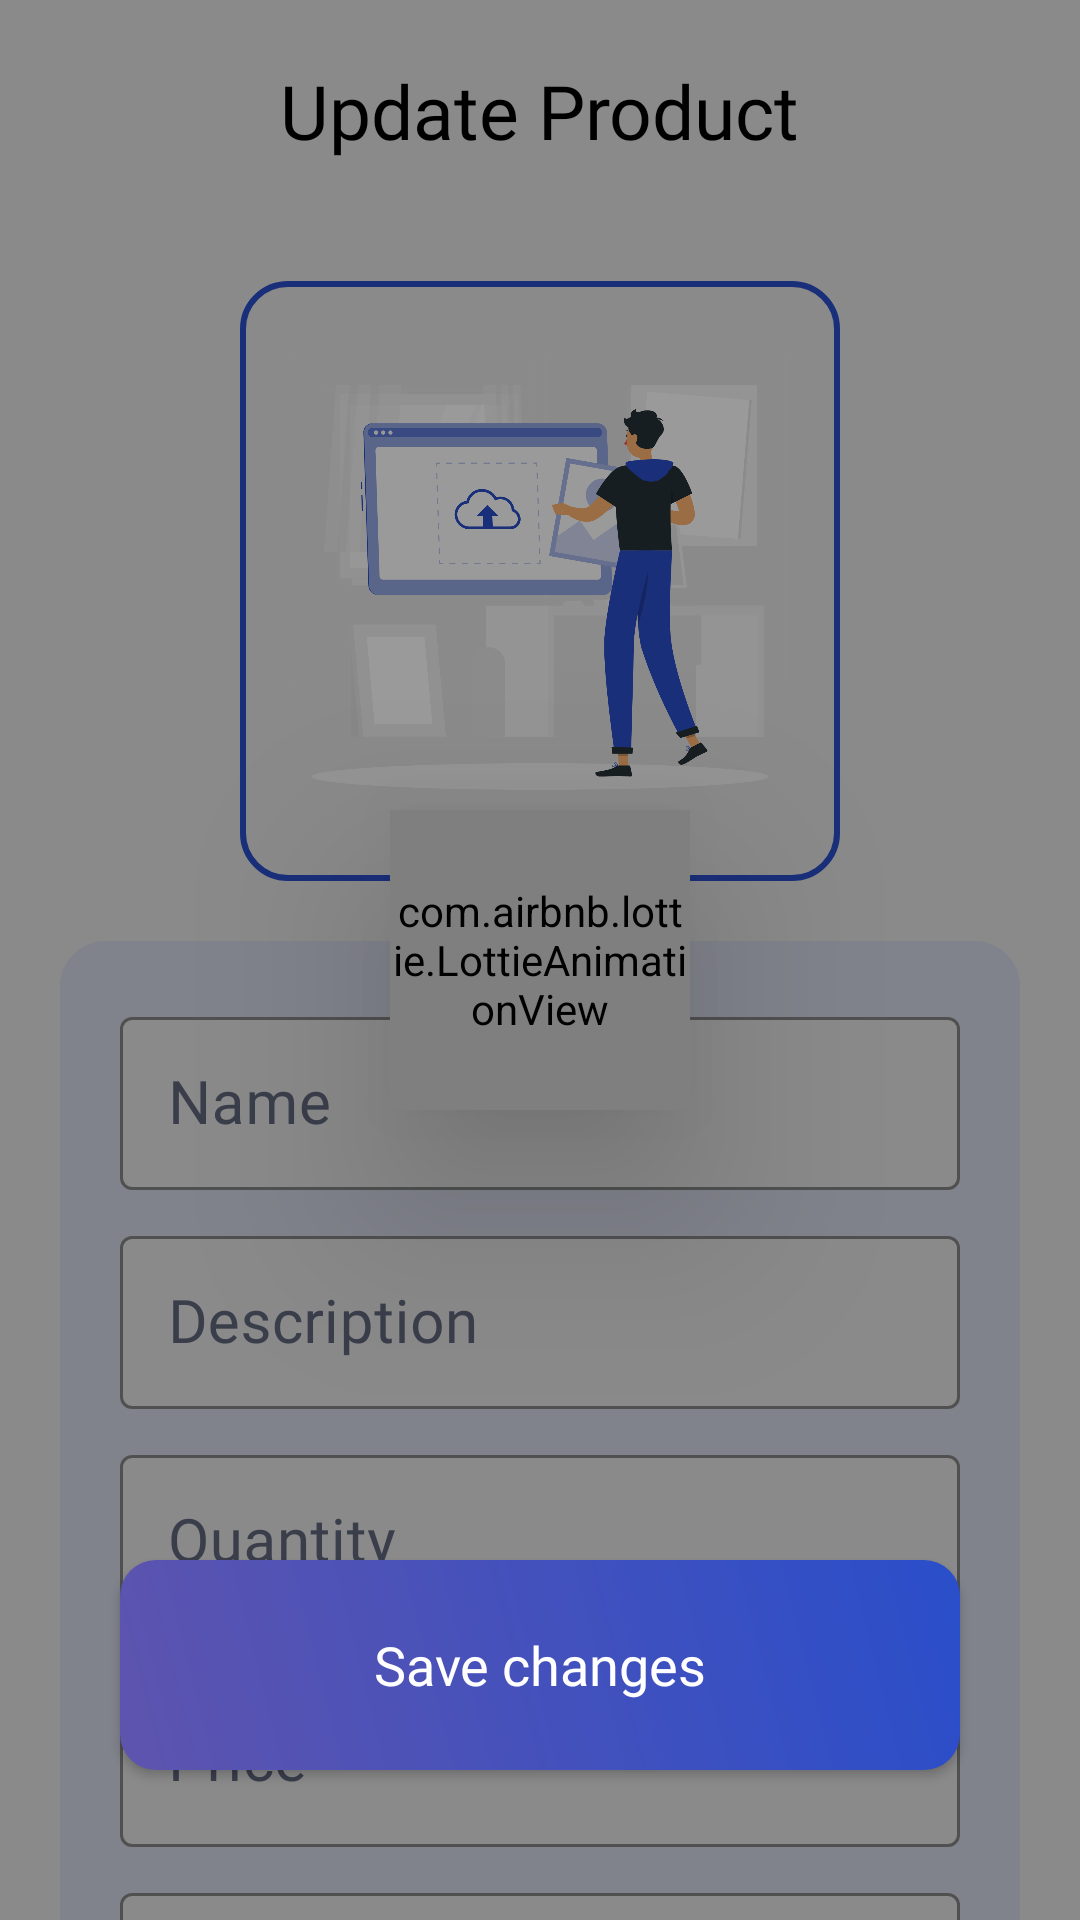

Android layout source for this screen:
<!-- AndroidManifest.xml: application theme Theme.Acsi_Project -->
<!-- res/layout/activity_edit_prod.xml -->
<?xml version="1.0" encoding="utf-8"?>
<androidx.constraintlayout.widget.ConstraintLayout xmlns:android="http://schemas.android.com/apk/res/android"
    xmlns:app="http://schemas.android.com/apk/res-auto"
    xmlns:tools="http://schemas.android.com/tools"
    android:id="@+id/main"
    android:layout_width="match_parent"
    android:layout_height="match_parent"
    tools:context=".EditProdActivity"
    android:background="@color/regWhite"
    android:backgroundTint="@color/regWhite"

    >



    <TextView

        android:id="@+id/addTxt"
        android:layout_width="wrap_content"
        android:layout_height="wrap_content"
        app:layout_constraintTop_toTopOf="parent"
        app:layout_constraintLeft_toLeftOf="parent"
        app:layout_constraintRight_toRightOf="parent"
        android:text="Update Product"
        android:fontFamily="@font/ubuntu_bold"
        android:textColor="@color/black"
        android:textSize="25dp"
        android:layout_marginTop="20dp">


    </TextView>

    <ImageView
        android:padding="2dp"
        android:id="@+id/prodImage"
        android:background="@drawable/image_back"
        app:layout_constraintTop_toBottomOf="@id/addTxt"
        android:layout_width="200dp"
        android:layout_height="200dp"
        android:src="@drawable/add_pic"
        app:layout_constraintLeft_toLeftOf="parent"
        app:layout_constraintRight_toRightOf="parent"
        android:layout_marginTop="40dp"

        >

    </ImageView>




    <androidx.constraintlayout.widget.ConstraintLayout
        android:layout_marginHorizontal="20dp"

        android:layout_marginTop="20dp"
        android:background="@drawable/icon_back"
        android:paddingHorizontal="20dp"
        android:paddingTop="20dp"
        android:paddingBottom="20dp"
        android:id="@+id/editsContainer"
        android:layout_width="match_parent"
        android:layout_height="wrap_content"
        app:layout_constraintLeft_toLeftOf="parent"
        app:layout_constraintRight_toRightOf="parent"
        app:layout_constraintTop_toBottomOf="@id/prodImage"
        >

        <com.google.android.material.textfield.TextInputLayout
            app:cursorColor="@color/mainColor"
            app:boxStrokeColor="@color/mainColor"
            app:boxBackgroundColor="@color/regWhite"
            android:textColorHint="@color/gray"
            app:hintTextColor="@color/gray"
            app:layout_constraintLeft_toLeftOf="parent"
            app:layout_constraintRight_toRightOf="parent"
            app:layout_constraintTop_toTopOf="parent"
            android:id="@+id/outlinedTextField"
            android:layout_width="match_parent"
            android:layout_height="wrap_content"
            android:hint="Name"
            style="@style/Widget.MaterialComponents.TextInputLayout.OutlinedBox">
            <com.google.android.material.textfield.TextInputEditText

                android:inputType="text"
                android:id="@+id/nameEdit"
                android:layout_width="match_parent"
                android:layout_height="wrap_content"
                android:textColor="@color/black"
                android:textSize="20sp"
                android:fontFamily="@font/ubuntu_reg"
                android:includeFontPadding="false"
                />

        </com.google.android.material.textfield.TextInputLayout>
        <com.google.android.material.textfield.TextInputLayout
            app:cursorColor="@color/mainColor"
            app:boxStrokeColor="@color/mainColor"
            app:boxBackgroundColor="@color/regWhite"
            android:textColorHint="@color/gray"
            app:hintTextColor="@color/gray"
            android:id="@+id/emailContainer"
            app:layout_constraintLeft_toLeftOf="parent"
            app:layout_constraintRight_toRightOf="parent"
            app:layout_constraintTop_toBottomOf="@id/outlinedTextField"
            android:layout_marginTop="10dp"
            android:layout_width="match_parent"
            android:layout_height="wrap_content"
            android:hint="Description"
            style="@style/Widget.MaterialComponents.TextInputLayout.OutlinedBox">
            <com.google.android.material.textfield.TextInputEditText
                android:id="@+id/descEdit"
                android:inputType="textLongMessage"
                android:maxLines="4"
                android:layout_width="match_parent"
                android:layout_height="wrap_content"
                android:textColor="@color/black"
                android:textSize="20sp"
                android:fontFamily="@font/ubuntu_reg"
                android:includeFontPadding="false"
                />

        </com.google.android.material.textfield.TextInputLayout>



        <com.google.android.material.textfield.TextInputLayout

            app:cursorColor="@color/mainColor"
            app:boxStrokeColor="@color/mainColor"
            app:boxBackgroundColor="@color/regWhite"
            android:textColorHint="@color/gray"
            app:hintTextColor="@color/gray"
            android:id="@+id/phoneContainer"
            app:layout_constraintLeft_toLeftOf="parent"
            app:layout_constraintRight_toRightOf="parent"
            app:layout_constraintTop_toBottomOf="@id/emailContainer"
            android:layout_marginTop="10dp"
            android:layout_width="match_parent"
            android:layout_height="wrap_content"
            android:hint="Quantity"
            style="@style/Widget.MaterialComponents.TextInputLayout.OutlinedBox">
            <com.google.android.material.textfield.TextInputEditText

                android:id="@+id/quantityEdit"
                android:inputType="number"
                android:layout_width="match_parent"
                android:layout_height="wrap_content"
                android:textColor="@color/black"
                android:textSize="20sp"
                android:fontFamily="@font/ubuntu_reg"
                android:includeFontPadding="false"
                />

        </com.google.android.material.textfield.TextInputLayout>



        <com.google.android.material.textfield.TextInputLayout
            app:cursorColor="@color/mainColor"
            app:boxStrokeColor="@color/mainColor"
            app:boxBackgroundColor="@color/regWhite"
            android:textColorHint="@color/gray"
            app:hintTextColor="@color/gray"
            android:outlineAmbientShadowColor="@color/mainColor"
            android:id="@+id/priceContainer"
            app:layout_constraintLeft_toLeftOf="parent"
            app:layout_constraintRight_toRightOf="parent"
            app:layout_constraintTop_toBottomOf="@id/phoneContainer"
            android:layout_marginTop="10dp"
            android:layout_width="match_parent"
            android:layout_height="wrap_content"
            android:hint="Price"
            style="@style/Widget.MaterialComponents.TextInputLayout.OutlinedBox">
            <com.google.android.material.textfield.TextInputEditText

                android:id="@+id/priceEdit"
                android:inputType="numberDecimal"
                android:layout_width="match_parent"
                android:layout_height="wrap_content"
                android:textColor="@color/black"
                android:textSize="20sp"
                android:fontFamily="@font/ubuntu_reg"
                android:includeFontPadding="false"

                />
        </com.google.android.material.textfield.TextInputLayout>
        <com.google.android.material.textfield.TextInputLayout
            app:cursorColor="@color/mainColor"
            app:boxStrokeColor="@color/mainColor"
            app:boxBackgroundColor="@color/regWhite"
            android:textColorHint="@color/gray"
            app:hintTextColor="@color/gray"
            android:outlineAmbientShadowColor="@color/mainColor"
            android:id="@+id/dateContainer"
            app:layout_constraintLeft_toLeftOf="parent"
            app:layout_constraintRight_toRightOf="parent"
            app:layout_constraintTop_toBottomOf="@id/priceContainer"
            android:layout_marginTop="10dp"
            android:layout_width="match_parent"
            android:layout_height="wrap_content"
            android:hint="Expiration Date "

            style="@style/Widget.MaterialComponents.TextInputLayout.OutlinedBox">
            <com.google.android.material.textfield.TextInputEditText


                android:clickable="false"
                android:cursorVisible="false"
                android:focusable="false"
                android:focusableInTouchMode="false"

                android:id="@+id/dateEdit"
                android:inputType="none"
                android:layout_width="match_parent"
                android:layout_height="wrap_content"
                android:textColor="@color/black"
                android:textSize="20sp"
                android:fontFamily="@font/ubuntu_reg"
                android:includeFontPadding="false"

                />
        </com.google.android.material.textfield.TextInputLayout>




    </androidx.constraintlayout.widget.ConstraintLayout>

    <androidx.appcompat.widget.AppCompatButton
        app:layout_constraintLeft_toLeftOf="parent"
        app:layout_constraintRight_toRightOf="parent"
        app:layout_constraintBottom_toBottomOf="parent"
        android:layout_marginHorizontal="40dp"
        android:textColor="@color/white"
        android:fontFamily="@font/ubuntu_reg"
        android:textAllCaps="false"
        android:textSize="18sp"
        android:background="@drawable/button_back"
        android:id="@+id/saveProdBtn"
        android:layout_width="match_parent"
        android:layout_height="70dp"
        android:text="Save changes"
        android:layout_marginBottom="50dp"
        android:elevation="20dp"

        >


    </androidx.appcompat.widget.AppCompatButton>

    <androidx.constraintlayout.widget.ConstraintLayout
        android:id="@+id/blackContainer"
        android:layout_width="match_parent"
        android:layout_height="match_parent"
        app:layout_constraintTop_toTopOf="parent"
        app:layout_constraintRight_toRightOf="parent"
        app:layout_constraintLeft_toLeftOf="parent"
        app:layout_constraintBottom_toBottomOf="parent"
        android:backgroundTint="@color/secBlack"
        android:background="@color/black"
        android:alpha="0.5"
        >

    </androidx.constraintlayout.widget.ConstraintLayout>

    <com.airbnb.lottie.LottieAnimationView
        android:elevation="40dp"
        android:id="@+id/animLoading"
        app:layout_constraintTop_toTopOf="parent"
        app:layout_constraintRight_toRightOf="parent"
        app:layout_constraintLeft_toLeftOf="parent"
        app:layout_constraintBottom_toBottomOf="parent"
        android:layout_width="100dp"
        android:layout_height="100dp"
        app:lottie_autoPlay="true"
        app:lottie_loop="true"
        app:lottie_rawRes="@raw/loading" />
</androidx.constraintlayout.widget.ConstraintLayout>
<!-- resources referenced by this layout -->
<resources>
  <color name="black">#FF000000</color>
  <color name="gray">#61677D</color>
  <color name="mainColor">#2A4ECA</color>
  <color name="regWhite">#E5E5E5</color>
  <color name="secBlack">#CA000000</color>
  <color name="white">#FFFFFFFF</color>
  <!-- drawable add_pic: png bitmap (drawable, 265894 bytes) -->
  <!-- drawable button_back (drawable) -->
  <?xml version="1.0" encoding="utf-8"?>
  <shape xmlns:android="http://schemas.android.com/apk/res/android">
      <gradient
          android:startColor="#2A4ECA"
          android:endColor="#5E54AE"
          android:angle="225" /> 
      <corners android:radius="12dp" />
  </shape>
  <!-- drawable icon_back (drawable) -->
  <?xml version="1.0" encoding="utf-8"?>
  <shape xmlns:android="http://schemas.android.com/apk/res/android">
  
  
      <solid android:color="#3EA6B6ED">
  
      </solid>
  
      <corners android:radius="15dp">
  
      </corners>
  </shape>
  <!-- drawable image_back (drawable) -->
  <?xml version="1.0" encoding="utf-8"?>
  <shape xmlns:android="http://schemas.android.com/apk/res/android">
  
      <corners android:radius="15dp">
  
      </corners>
  
      <stroke android:color="@color/mainColor" android:width="2dp">
  
      </stroke>
  </shape>
  <style name="Theme.Acsi_Project" parent="Base.Theme.Acsi_Project" />
  <style name="Base.Theme.Acsi_Project" parent="Theme.Material3.DayNight.NoActionBar">
          
          
          <item name="android:statusBarColor">@color/mainColor</item>
  
  
      </style>
</resources>
